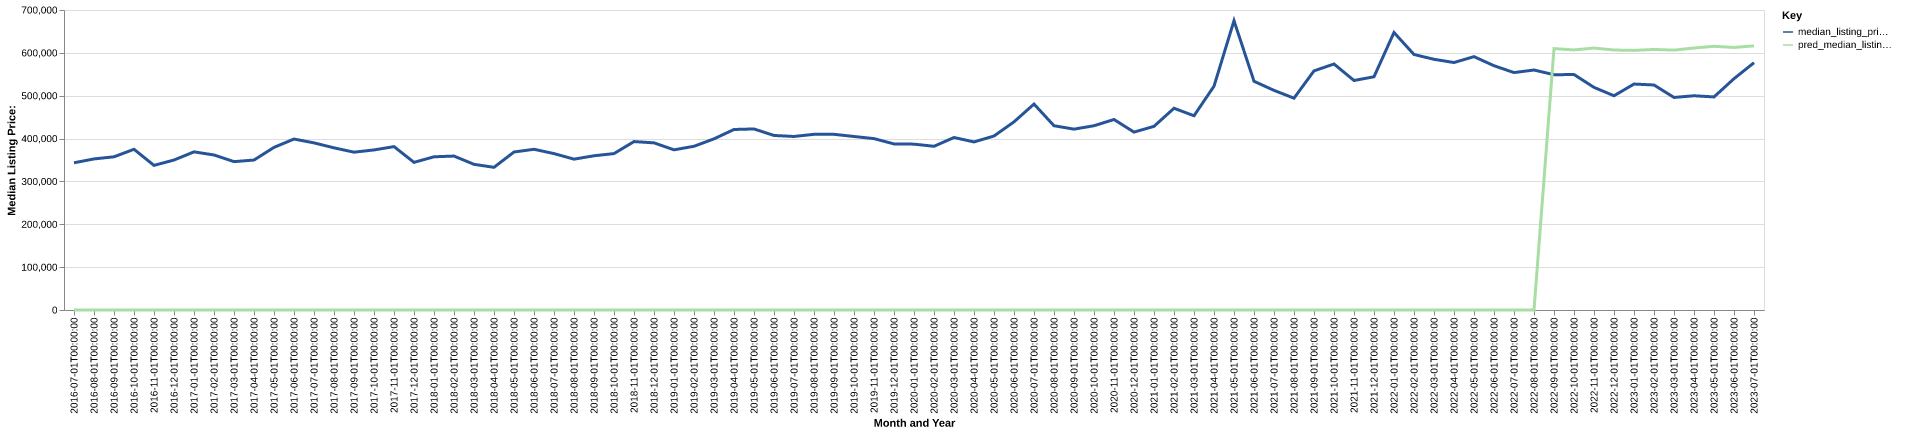

The data file committed next to this chart (first rows):
date, time_idx, median_listing_price, thirty_year_interest_rate_five, month, county_name, active_listing_count, median_days_on_market, pred_median_listing_price, month_year
2016-07-01, 0, 343500, 3.72, 7, crook, or, 158.0, 57.0, 0, Jul-2016
2016-08-01, 1, 352488, 3.73, 8, crook, or, 156.0, 61.0, 0, Aug-2016
2016-09-01, 2, 357475, 3.66, 9, crook, or, 153.0, 67.0, 0, Sep-2016
2016-10-01, 3, 375000, 3.64, 10, crook, or, 148.0, 73.0, 0, Oct-2016
2016-11-01, 4, 337450, 3.66, 11, crook, or, 148.0, 82.0, 0, Nov-2016
2016-12-01, 5, 349950, 3.48, 12, crook, or, 135.0, 100.0, 0, Dec-2016
2017-01-01, 6, 368975, 3.45, 1, crook, or, 120.0, 124.0, 0, Jan-2017
2017-02-01, 7, 361738, 3.5, 2, crook, or, 101.0, 138.0, 0, Feb-2017
2017-03-01, 8, 346188, 3.52, 3, crook, or, 102.0, 99.0, 0, Mar-2017
2017-04-01, 9, 349900, 4.03, 4, crook, or, 129.0, 33.0, 0, Apr-2017
2017-05-01, 10, 379450, 4.32, 5, crook, or, 145.0, 44.0, 0, May-2017
2017-06-01, 11, 398900, 4.2, 6, crook, or, 149.0, 54.0, 0, Jun-2017
2017-07-01, 12, 389950, 4.19, 7, crook, or, 154.0, 61.0, 0, Jul-2017
2017-08-01, 13, 378375, 4.3, 8, crook, or, 172.0, 64.0, 0, Aug-2017
2017-09-01, 14, 368250, 4.1, 9, crook, or, 183.0, 66.0, 0, Sep-2017
2017-10-01, 15, 373500, 4.05, 10, crook, or, 176.0, 71.0, 0, Oct-2017
2017-11-01, 16, 381250, 3.94, 11, crook, or, 146.0, 82.0, 0, Nov-2017
2017-12-01, 17, 344500, 4.03, 12, crook, or, 128.0, 96.0, 0, Dec-2017
2018-01-01, 18, 357500, 3.93, 1, crook, or, 109.0, 109.0, 0, Jan-2018
2018-02-01, 19, 359175, 3.83, 2, crook, or, 114.0, 91.0, 0, Feb-2018
2018-03-01, 20, 339900, 3.94, 3, crook, or, 122.0, 58.0, 0, Mar-2018
2018-04-01, 21, 332925, 3.95, 4, crook, or, 131.0, 58.0, 0, Apr-2018
2018-05-01, 22, 368650, 3.99, 5, crook, or, 133.0, 59.0, 0, May-2018
2018-06-01, 23, 375000, 4.15, 6, crook, or, 136.0, 54.0, 0, Jun-2018
2018-07-01, 24, 364950, 4.4, 7, crook, or, 154.0, 55.0, 0, Jul-2018
2018-08-01, 25, 351975, 4.46, 8, crook, or, 174.0, 48.0, 0, Aug-2018
2018-09-01, 26, 359900, 4.58, 9, crook, or, 183.0, 54.0, 0, Sep-2018
2018-10-01, 27, 364925, 4.66, 10, crook, or, 181.0, 67.0, 0, Oct-2018
2018-11-01, 28, 393000, 4.62, 11, crook, or, 170.0, 85.0, 0, Nov-2018
2018-12-01, 29, 390000, 4.54, 12, crook, or, 167.0, 100.0, 0, Dec-2018
2019-01-01, 30, 373750, 4.6, 1, crook, or, 142.0, 126.0, 0, Jan-2019
2019-02-01, 31, 382000, 4.72, 2, crook, or, 143.0, 123.0, 0, Feb-2019
2019-03-01, 32, 399357, 4.9, 3, crook, or, 139.0, 107.0, 0, Mar-2019
2019-04-01, 33, 421200, 4.94, 4, crook, or, 136.0, 83.0, 0, Apr-2019
2019-05-01, 34, 422450, 4.75, 5, crook, or, 147.0, 58.0, 0, May-2019
2019-06-01, 35, 407250, 4.51, 6, crook, or, 183.0, 44.0, 0, Jun-2019
2019-07-01, 36, 404925, 4.41, 7, crook, or, 192.0, 56.0, 0, Jul-2019
2019-08-01, 37, 409936, 4.41, 8, crook, or, 190.0, 67.0, 0, Aug-2019
2019-09-01, 38, 409916, 4.2, 9, crook, or, 194.0, 71.0, 0, Sep-2019
2019-10-01, 39, 404850, 4.14, 10, crook, or, 190.0, 77.0, 0, Oct-2019
2019-11-01, 40, 399900, 3.84, 11, crook, or, 166.0, 90.0, 0, Nov-2019
2019-12-01, 41, 387475, 3.81, 12, crook, or, 143.0, 107.0, 0, Dec-2019
2020-01-01, 42, 387000, 3.75, 1, crook, or, 130.0, 110.0, 0, Jan-2020
2020-02-01, 43, 382000, 3.73, 2, crook, or, 122.0, 112.0, 0, Feb-2020
2020-03-01, 44, 402475, 3.78, 3, crook, or, 137.0, 59.0, 0, Mar-2020
2020-04-01, 45, 392175, 3.75, 4, crook, or, 156.0, 49.0, 0, Apr-2020
2020-05-01, 46, 405950, 3.74, 5, crook, or, 143.0, 67.0, 0, May-2020
2020-06-01, 47, 439000, 3.72, 6, crook, or, 117.0, 82.0, 0, Jun-2020
2020-07-01, 48, 480500, 3.49, 7, crook, or, 98.0, 79.0, 0, Jul-2020
2020-08-01, 49, 429950, 3.65, 8, crook, or, 81.0, 58.0, 0, Aug-2020
2020-09-01, 50, 422000, 3.33, 9, crook, or, 80.0, 48.0, 0, Sep-2020
2020-10-01, 51, 429950, 3.28, 10, crook, or, 65.0, 61.0, 0, Oct-2020
2020-11-01, 52, 444500, 3.21, 11, crook, or, 60.0, 60.0, 0, Nov-2020
2020-12-01, 53, 415100, 3.07, 12, crook, or, 52.0, 62.0, 0, Dec-2020
2021-01-01, 54, 428500, 2.99, 1, crook, or, 44.0, 44.0, 0, Jan-2021
2021-02-01, 55, 470725, 2.93, 2, crook, or, 36.0, 50.0, 0, Feb-2021
2021-03-01, 56, 453250, 2.88, 3, crook, or, 38.0, 42.0, 0, Mar-2021
2021-04-01, 57, 522225, 2.84, 4, crook, or, 38.0, 33.0, 0, Apr-2021
2021-05-01, 58, 675000, 2.71, 5, crook, or, 36.0, 29.0, 0, May-2021
2021-06-01, 59, 533723, 2.79, 6, crook, or, 47.0, 38.0, 0, Jun-2021
... 25 more rows
